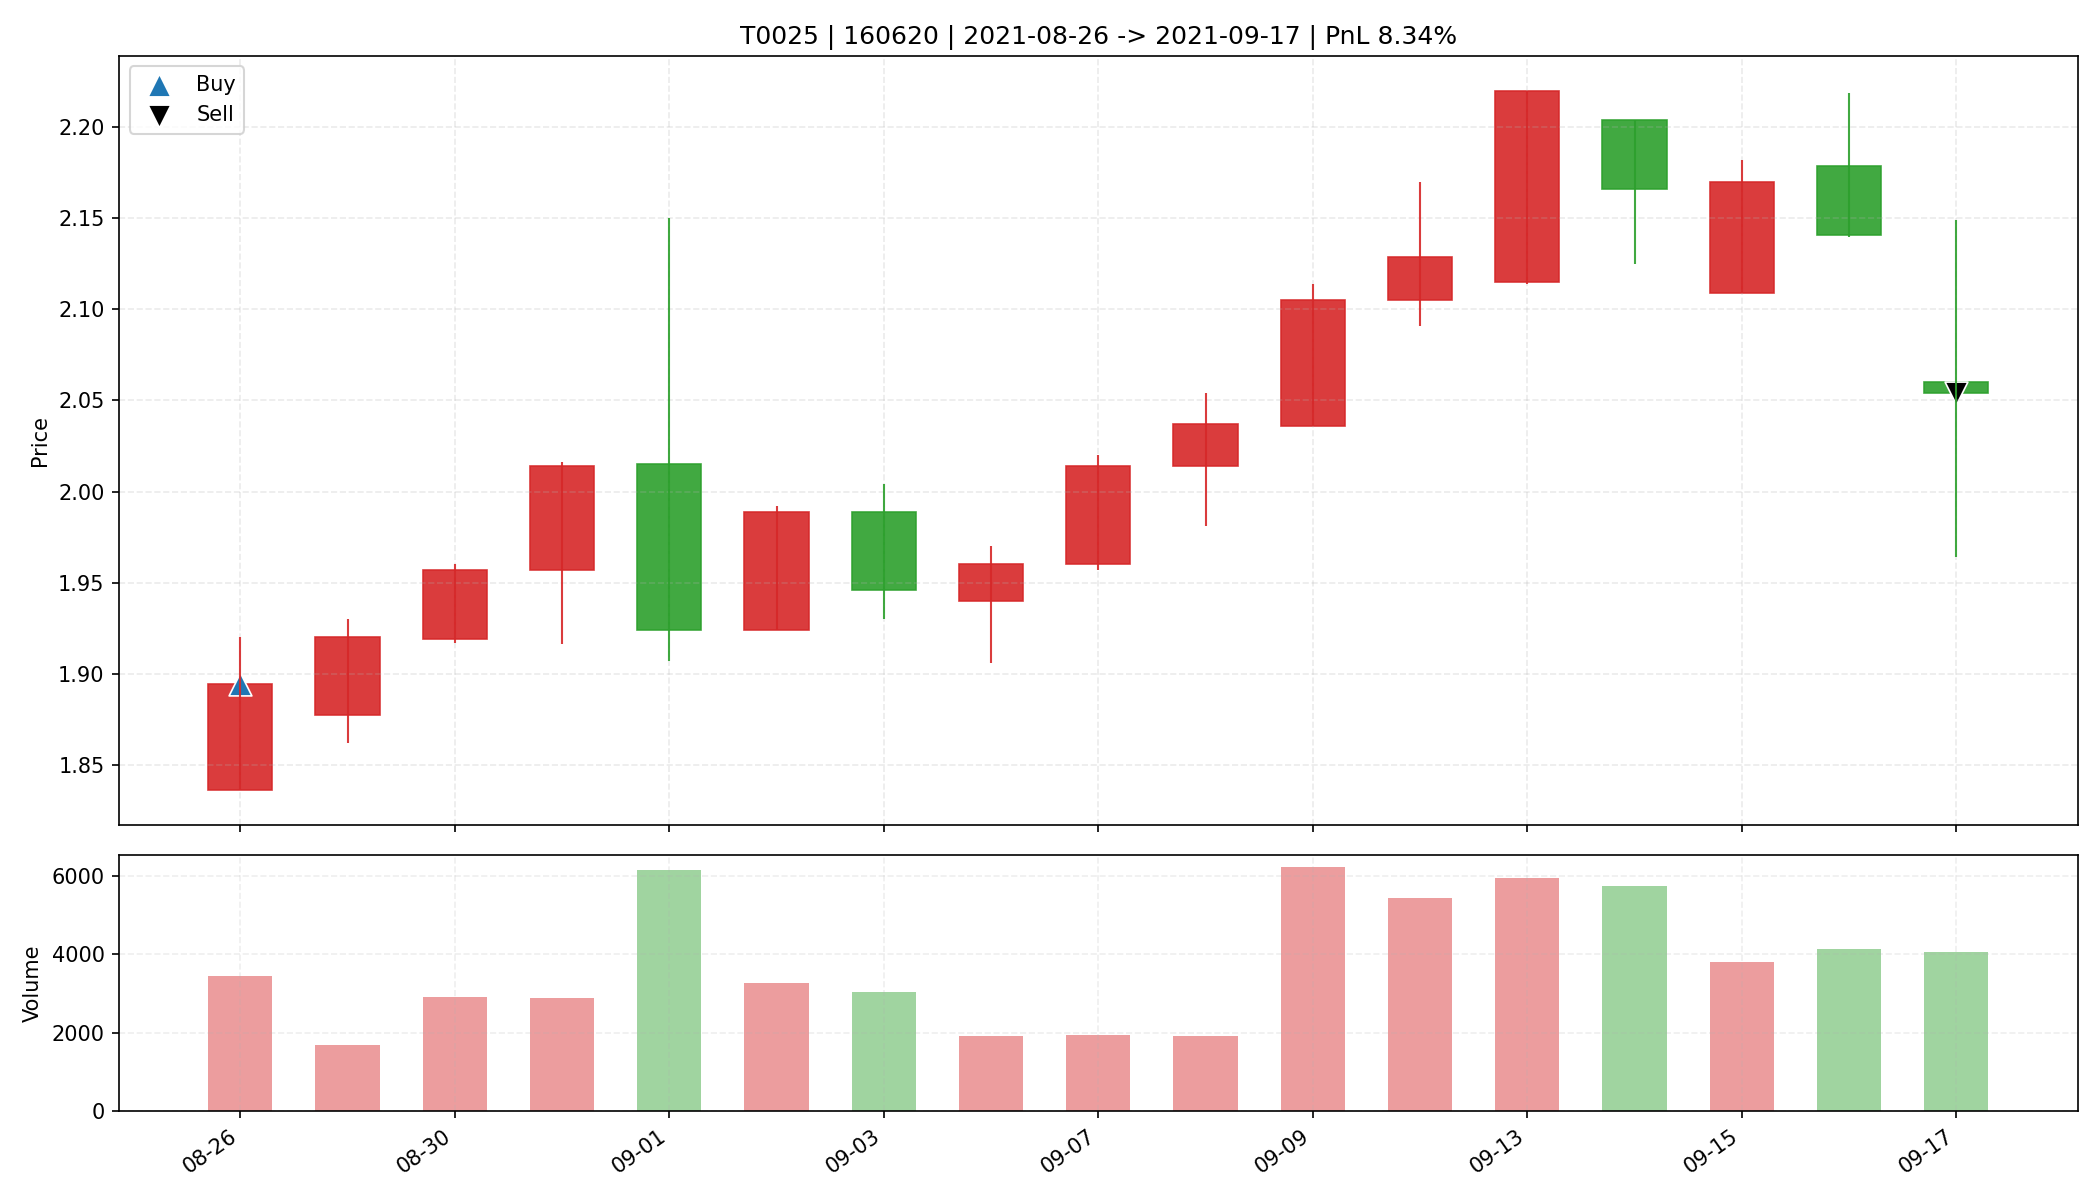

The file beside this chart, header and first rows:
date, open, high, low, close, amount, volume, trade_id, code, buy_date, sell_date, buy_price, sell_price, matched_shares, buy_reason, sell_reason, sell_profit_pct, sell_hold_days, is_buy_day, is_sell_day, holding_day_index
2021-08-26, 1.836, 1.92, 1.836, 1.894, 647617, 3452, T0025, 160620, 2021-08-26, 2021-09-17, 1.894, 2.054, 8700, 前10日振幅9.9%, 阳线涨幅3.2%, 突破均线, 温和放量2.4倍, MA…, 跌破MA10, 8.339, 16.0, True, False, 0
2021-08-27, 1.877, 1.93, 1.862, 1.92, 321652, 1695, T0025, 160620, 2021-08-26, 2021-09-17, 1.894, 2.054, 8700, 前10日振幅9.9%, 阳线涨幅3.2%, 突破均线, 温和放量2.4倍, MA…, 跌破MA10, 8.339, 16.0, False, False, 1
2021-08-30, 1.919, 1.96, 1.917, 1.957, 563948, 2900, T0025, 160620, 2021-08-26, 2021-09-17, 1.894, 2.054, 8700, 前10日振幅9.9%, 阳线涨幅3.2%, 突破均线, 温和放量2.4倍, MA…, 跌破MA10, 8.339, 16.0, False, False, 2
2021-08-31, 1.957, 2.016, 1.916, 2.014, 570200, 2887, T0025, 160620, 2021-08-26, 2021-09-17, 1.894, 2.054, 8700, 前10日振幅9.9%, 阳线涨幅3.2%, 突破均线, 温和放量2.4倍, MA…, 跌破MA10, 8.339, 16.0, False, False, 3
2021-09-01, 2.015, 2.15, 1.907, 1.924, 1210646, 6144, T0025, 160620, 2021-08-26, 2021-09-17, 1.894, 2.054, 8700, 前10日振幅9.9%, 阳线涨幅3.2%, 突破均线, 温和放量2.4倍, MA…, 跌破MA10, 8.339, 16.0, False, False, 4
2021-09-02, 1.924, 1.992, 1.924, 1.989, 642238, 3272, T0025, 160620, 2021-08-26, 2021-09-17, 1.894, 2.054, 8700, 前10日振幅9.9%, 阳线涨幅3.2%, 突破均线, 温和放量2.4倍, MA…, 跌破MA10, 8.339, 16.0, False, False, 5
2021-09-03, 1.989, 2.004, 1.93, 1.946, 602765, 3048, T0025, 160620, 2021-08-26, 2021-09-17, 1.894, 2.054, 8700, 前10日振幅9.9%, 阳线涨幅3.2%, 突破均线, 温和放量2.4倍, MA…, 跌破MA10, 8.339, 16.0, False, False, 6
2021-09-06, 1.94, 1.97, 1.906, 1.96, 373557, 1922, T0025, 160620, 2021-08-26, 2021-09-17, 1.894, 2.054, 8700, 前10日振幅9.9%, 阳线涨幅3.2%, 突破均线, 温和放量2.4倍, MA…, 跌破MA10, 8.339, 16.0, False, False, 7
2021-09-07, 1.96, 2.02, 1.957, 2.014, 387580, 1946, T0025, 160620, 2021-08-26, 2021-09-17, 1.894, 2.054, 8700, 前10日振幅9.9%, 阳线涨幅3.2%, 突破均线, 温和放量2.4倍, MA…, 跌破MA10, 8.339, 16.0, False, False, 8
2021-09-08, 2.014, 2.054, 1.981, 2.037, 387306, 1909, T0025, 160620, 2021-08-26, 2021-09-17, 1.894, 2.054, 8700, 前10日振幅9.9%, 阳线涨幅3.2%, 突破均线, 温和放量2.4倍, MA…, 跌破MA10, 8.339, 16.0, False, False, 9
2021-09-09, 2.036, 2.114, 2.036, 2.105, 1302044, 6227, T0025, 160620, 2021-08-26, 2021-09-17, 1.894, 2.054, 8700, 前10日振幅9.9%, 阳线涨幅3.2%, 突破均线, 温和放量2.4倍, MA…, 跌破MA10, 8.339, 16.0, False, False, 10
2021-09-10, 2.105, 2.17, 2.091, 2.129, 1156879, 5442, T0025, 160620, 2021-08-26, 2021-09-17, 1.894, 2.054, 8700, 前10日振幅9.9%, 阳线涨幅3.2%, 突破均线, 温和放量2.4倍, MA…, 跌破MA10, 8.339, 16.0, False, False, 11
2021-09-13, 2.115, 2.22, 2.114, 2.22, 1283736, 5942, T0025, 160620, 2021-08-26, 2021-09-17, 1.894, 2.054, 8700, 前10日振幅9.9%, 阳线涨幅3.2%, 突破均线, 温和放量2.4倍, MA…, 跌破MA10, 8.339, 16.0, False, False, 12
2021-09-14, 2.204, 2.204, 2.125, 2.166, 1241877, 5746, T0025, 160620, 2021-08-26, 2021-09-17, 1.894, 2.054, 8700, 前10日振幅9.9%, 阳线涨幅3.2%, 突破均线, 温和放量2.4倍, MA…, 跌破MA10, 8.339, 16.0, False, False, 13
2021-09-15, 2.109, 2.182, 2.109, 2.17, 821268, 3812, T0025, 160620, 2021-08-26, 2021-09-17, 1.894, 2.054, 8700, 前10日振幅9.9%, 阳线涨幅3.2%, 突破均线, 温和放量2.4倍, MA…, 跌破MA10, 8.339, 16.0, False, False, 14
2021-09-16, 2.179, 2.219, 2.14, 2.141, 902020, 4147, T0025, 160620, 2021-08-26, 2021-09-17, 1.894, 2.054, 8700, 前10日振幅9.9%, 阳线涨幅3.2%, 突破均线, 温和放量2.4倍, MA…, 跌破MA10, 8.339, 16.0, False, False, 15
2021-09-17, 2.06, 2.149, 1.964, 2.054, 838361, 4058, T0025, 160620, 2021-08-26, 2021-09-17, 1.894, 2.054, 8700, 前10日振幅9.9%, 阳线涨幅3.2%, 突破均线, 温和放量2.4倍, MA…, 跌破MA10, 8.339, 16.0, False, True, 16
